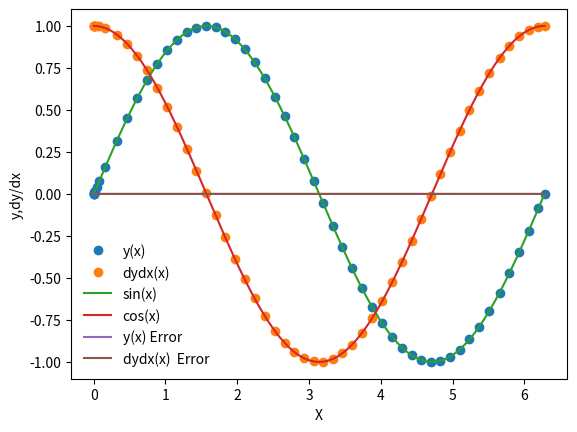

Python code for this plot:
%matplotlib inline
import numpy as np
import matplotlib.pyplot as plt

def dydx(x,y):
    #set the derivatives
    
    #our equations is d^2y/dx^2
    
    #so we can write 
    #dydx =z
    #dzdx=-y
    
    # We will set y = y[0]
    # We will set z = y[1]
    
    #declare an array
    y_derivs=np.zeros(2)
    
    #set dy/dx =z
    y_derivs[0] = y[1]
    
    #set dfdx = -y
    y_derivs[1] = -1.*y[0]
    
    return y_derivs

#nv number of varbiable
#xi x and time i
#yi the values of y and z 
#h is a step
def rk4_mv_core(dydx,xi,yi,nv,h):
    #declare k? array
    k1 = np.zeros(nv)
    k2 = np.zeros(nv)
    k3 = np.zeros(nv)
    k4 = np.zeros(nv)
    
    #define x at 1/2 step
    x_ipoh = xi +0.5*h
     
        
    #define x at 1 step    
    x_ipo = xi +h

    y_temp = np.zeros(nv)
    
    y_derivs = dydx(xi,yi)
    k1[:] = h*y_derivs[:]
    
    y_temp[:] = yi[:] + 0.5*k1[:]
    y_derivs = dydx(x_ipoh, y_temp)
    k2[:] = h*y_derivs[:]
    
    
    #get k3 values
    y_temp[:] =yi[:] + 0.5*k2[:]
    y_derivs = dydx(x_ipoh,y_temp)
    k3[:] = h*y_derivs[:]
    
    #get k4 values
    y_temp[:] = yi[:] + k3[:]
    y_derivs = dydx(x_ipo, y_temp)
    k4[:]=h*y_derivs[:]
    
    #advance y by a step h
    yipo = yi+(k1 + 2*k2 + 2*k3 + k4)/6.0
    
    return yipo

def rk4_mv_ad(dydx,x_i,y_i,nv,h,tol):
    #define safety scale
    SAFETY = 0.9
    H_NEW_FAC = 2.0
    
    #set a max # of iterations
    imax = 10000
    
    #set a iteration variable
    i=0
    
    #create an error   
    Delta = np.full(nv,2*tol)
    
    h_step = h
    
    #adjust the step
    
    while(Delta.max()/tol > 1.0):
        
        #estimate our error by taking one step of size h
        y_2 = rk4_mv_core(dydx, x_i,y_i,nv,h_step)
        y_1 = rk4_mv_core(dydx,x_i,y_i,nv,0.5*h_step)
        y_11 = rk4_mv_core(dydx,x_i+0.5*h_step,y_1,nv,0.5*h_step)
        
        Delta = np.fabs(y_2 - y_11)
        
        #if the error is too large, take a smaller step
        if(Delta.max()/tol>1.0):  # this means it to big
            h_step *=SAFETY * (Delta.max()/tol)**(-0.25)
            
            
        #check iterations
        if(i>imax):
            print("Too many iterations in rk4_mv_ad()")
            raise StopIteration("Ending after i = ", i)
            
        i +=1
        
    #next time, try to take a bigger step
    h_new = np.fmin(h_step * (Delta.max()/tol)**(-0.9), h_step * H_NEW_FAC)
    
    #return the answer
    return y_2,h_new,h_step

def rk4_mv(dydx,a,b,y_a,tol):
    
    #dydx is the deriative wrt x
    #a is the lower bound
    #b is the uper bond
    #y-a boundary Condution 
    
    xi = a
    yi = y_a.copy()
    
    #An initial step size == make very small
    h = 1.0e-4 * (b-a)
    
    #set a maximum number of iterations
    imax = 10000
    
    #set an iterations variable
    i =0
    
    #set the number of coupled odes to the size of y_a
    nv = len(y_a)  # y_a has the size of our boundery conditions
    
    x=np.full(1,a)
    y= np.full((1,nv),y_a)
    
    #set a flag
    flag = 1
    
    #loop till we reach the right side
    while(flag):
        
        #calcualte y_i+1
        yi_new, h_new,h_step = rk4_mv_ad(dydx, xi, yi,nv,h, tol)
        
        #Update the step
        h = h_new
        
        #Prevent an over step
        if(xi+h_step>b):
            
            #Take a smaller step
             h = b-xi
                
            #retake the step
             yi_new, h_new,h_step = rk4_mv_ad(dydx, xi, yi,nv,h, tol)   
           
             flag = 0
            
        #update the values
        xi += h_step
        yi[:] = yi_new[:]
        
        #add the step to the array
        x = np.append(x,xi)  #Add the answer into the new array
        y_new = np.zeros((len(x),nv))
        y_new[0:len(x)-1,:] = y
        y_new[-1,:]=yi[:]
        del y
        y = y_new
        
        
        #prevent too mant iterations
        if(i>=imax):
            print("Maximum iterations reached.")
            raise StopIteration("Iteration number =",i)
            
        i +=1
            
            #output some function
        s= "i = %3d\tx = %9.8f\th = %9.8f\tb =%9.8f" % (i,xi,h_step,b)
            #\tb print a tab (makes space) 
            #% print a float size of 8 digits behind the ecimal
        print (s)
            
            #break if new xi is == b
        if (xi==b):
            flag=0
        #return the answer
    return x,y
    


a = 0.0
b = 2.0 * np.pi

y_0 = np.zeros(2)
y_0[0] = 0.0
y_0[1] = 1.0

nv = 2

tolerance = 1.0e-6

#perform the integratoin 
x,y = rk4_mv(dydx,a,b,y_0,tolerance)



plt.plot(x,y[:,0],'o',label='y(x)')

plt.plot(x,y[:,1],'o',label='dydx(x)')

xx = np.linspace(0,2.0*np.pi,1000)

plt.plot(xx,np.sin(xx),label='sin(x)')

plt.plot(xx,np.cos(xx),label='cos(x)')

plt.xlabel('X')

plt.ylabel('y,dy/dx')
plt.legend(frameon=False)
plt.show()



sine = np.sin(x)
cosine = np.cos(x)

y_error = (y[:,0]-sine)

dydx_error = ( y[:,1]-cosine)

plt.plot(x,y_error,label='y(x) Error')

plt.plot(x, dydx_error,label = 'dydx(x)  Error')

plt.legend(frameon = False)
plt.show()









